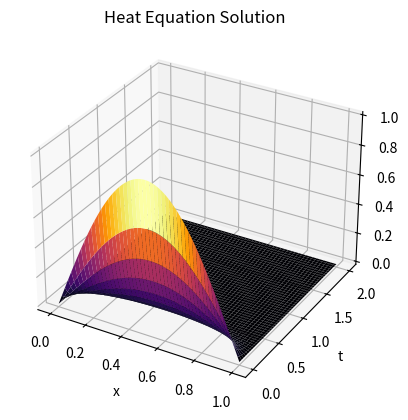

Source code (Python):
import numpy as np
import matplotlib.pyplot as plt
from matplotlib.animation import FuncAnimation

# Example: 1D Heat Equation solution
x = np.linspace(0, 1, 100)
t = np.linspace(0, 2, 200)
X, T = np.meshgrid(x, t)
U = np.exp(-np.pi**2 * T) * np.sin(np.pi * X)  # Analytic solution

fig = plt.figure()
ax = fig.add_subplot(projection='3d')
ax.plot_surface(X, T, U, cmap='inferno')
plt.xlabel("x")
plt.ylabel("t")
plt.title("Heat Equation Solution")
plt.show()
